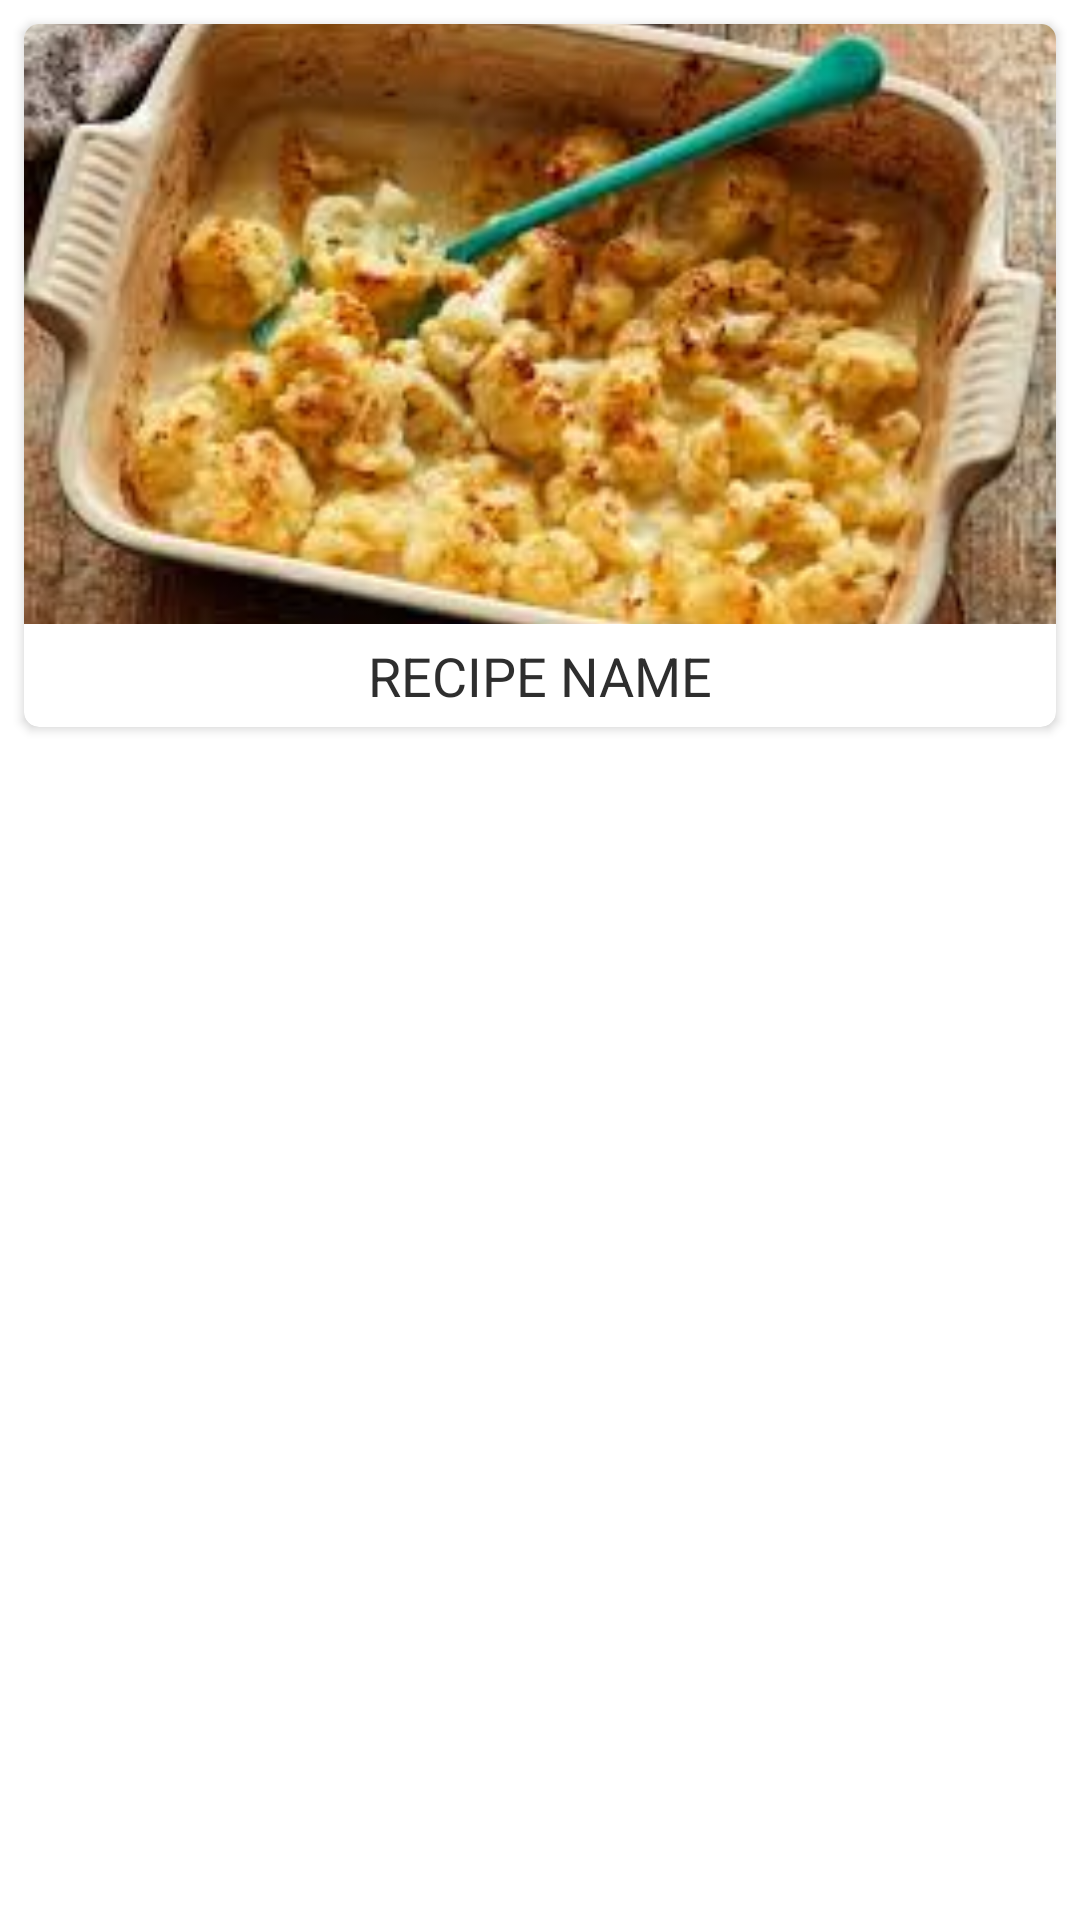

Android layout source for this screen:
<!-- AndroidManifest.xml: application theme Theme.EzyBites -->
<!-- res/layout/post_layout.xml -->
<?xml version="1.0" encoding="utf-8"?>
<androidx.constraintlayout.widget.ConstraintLayout xmlns:android="http://schemas.android.com/apk/res/android"
    android:layout_width="match_parent"
    android:layout_height="wrap_content"
    xmlns:app="http://schemas.android.com/apk/res-auto">

    <androidx.cardview.widget.CardView
        android:layout_margin="8dp"
        android:id="@+id/post_cardView"
        android:layout_width="match_parent"
        android:layout_height="wrap_content"
        app:cardElevation="2dp"
        app:layout_constraintStart_toStartOf="parent"
        app:layout_constraintEnd_toEndOf="parent"
        app:layout_constraintTop_toTopOf="parent"
        android:foreground="?android:attr/selectableItemBackground"
        app:cardCornerRadius="5dp">

        <RelativeLayout
            android:layout_width="match_parent"
            android:layout_height="wrap_content">


            <ImageView
                android:id="@+id/song_image"
                android:layout_width="match_parent"
                android:layout_height="200dp"
                android:scaleType="centerCrop"
                android:src="@drawable/food" />




            <TextView
                android:id="@+id/song_title"
                android:layout_width="match_parent"
                android:layout_height="wrap_content"
                android:layout_below="@+id/song_image"
                android:layout_marginStart="5dp"
                android:layout_marginTop="5dp"
                android:layout_marginEnd="5dp"
                android:layout_marginBottom="5dp"
                android:gravity="center"
                android:text="RECIPE NAME"
                android:textColor="@color/shadow"
                android:textSize="18sp" />






        </RelativeLayout>

    </androidx.cardview.widget.CardView>

</androidx.constraintlayout.widget.ConstraintLayout>
<!-- resources referenced by this layout -->
<resources>
  <color name="shadow">#2E2E2E</color>
  <!-- drawable food: jpg bitmap (drawable, 12120 bytes) -->
  <style name="Theme.EzyBites" parent="Theme.MaterialComponents.DayNight.NoActionBar">
          
          <item name="colorPrimary">@color/themeColor</item>
          <item name="colorPrimaryVariant">@color/themeColor</item>
          <item name="colorOnPrimary">@color/white</item>
          
          <item name="colorSecondary">@color/teal_200</item>
          <item name="colorSecondaryVariant">@color/teal_700</item>
          <item name="colorOnSecondary">@color/black</item>
  
  
  
  
  
          
          <item name="android:statusBarColor" tools:targetApi="l">?attr/colorPrimaryVariant</item>
          
      </style>
  <color name="themeColor">#b41f59</color>
  <color name="white">#FFFFFFFF</color>
  <color name="teal_200">#FF03DAC5</color>
  <color name="teal_700">#FF018786</color>
  <color name="black">#FF000000</color>
</resources>
